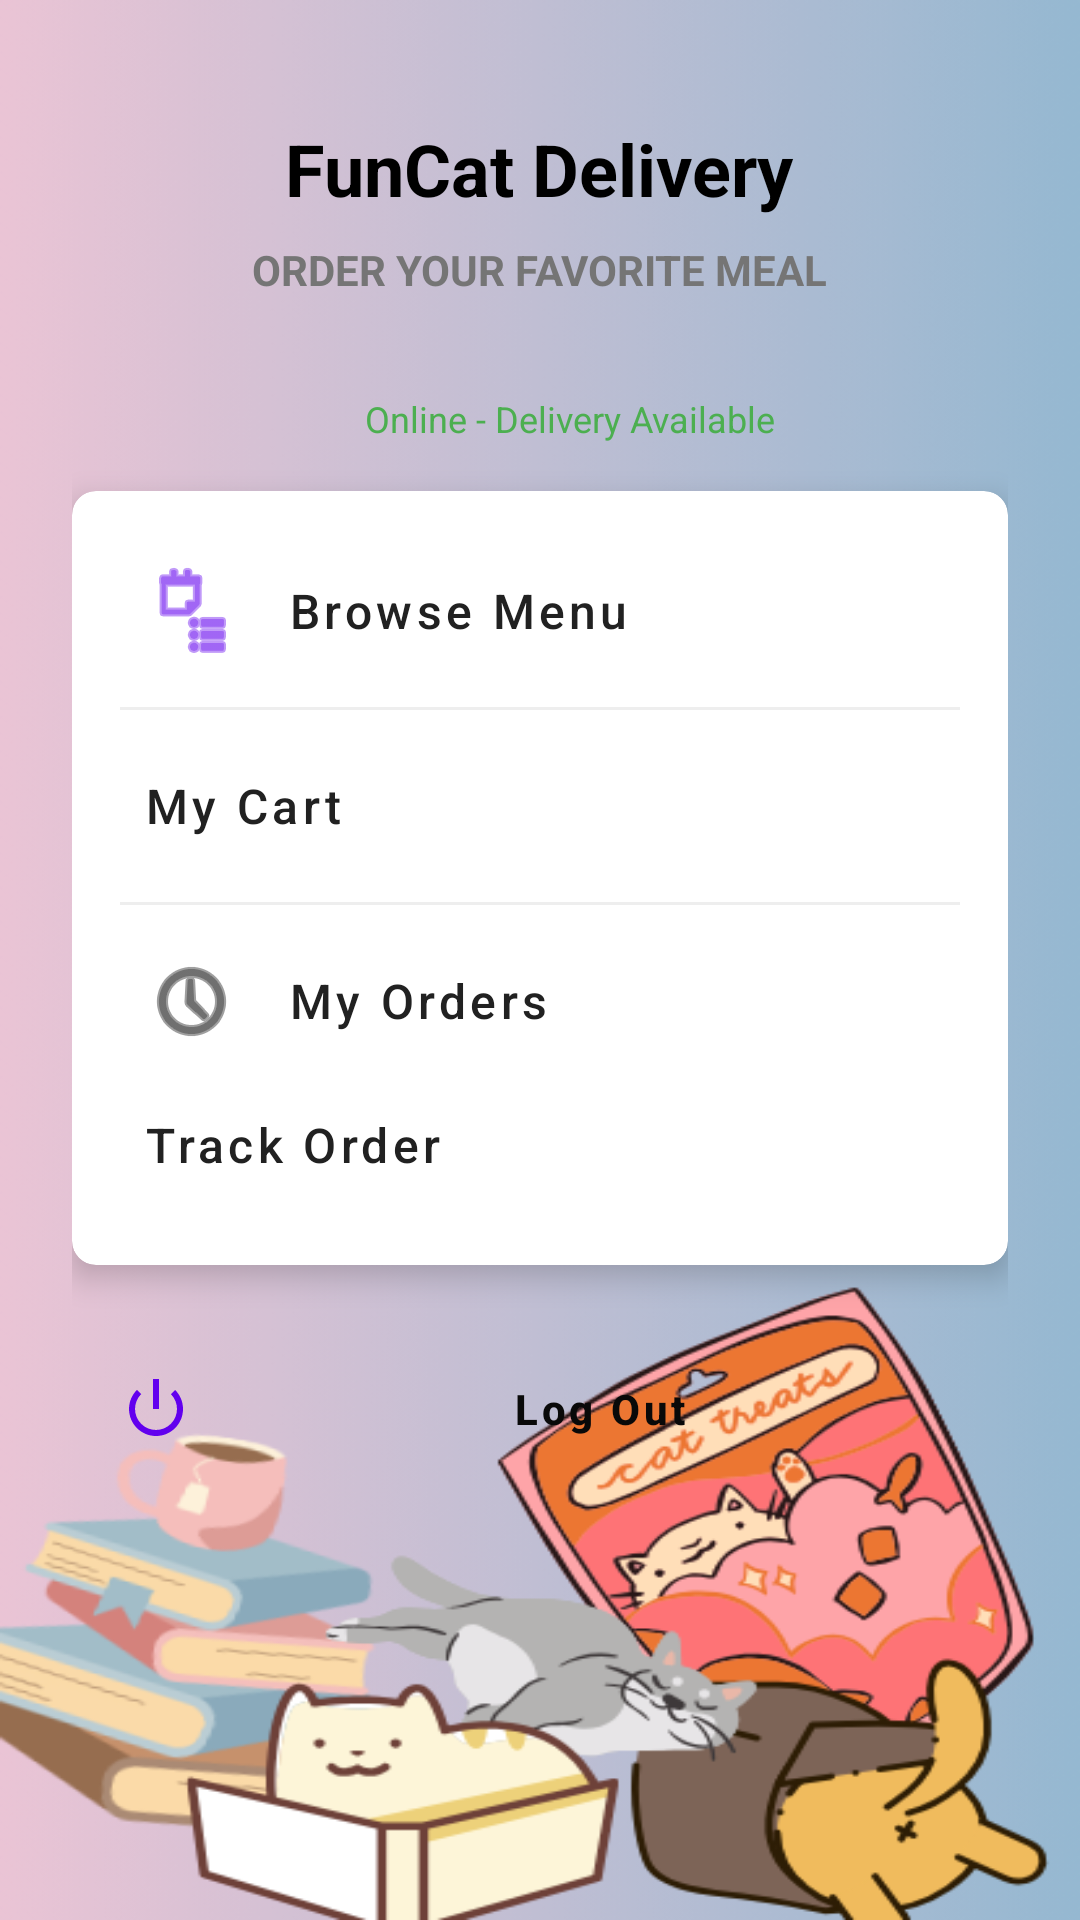

The Android layout XML behind this screen, and the referenced resources:
<!-- AndroidManifest.xml: application theme Theme.OnlineFoodOrderingSystem -->
<!-- res/layout/activity_home.xml -->
<?xml version="1.0" encoding="utf-8"?>
<LinearLayout xmlns:android="http://schemas.android.com/apk/res/android"
    android:layout_width="match_parent"
    android:layout_height="match_parent"
    xmlns:app="http://schemas.android.com/apk/res-auto"
    android:background="@drawable/background"
    android:orientation="vertical"
    android:padding="24dp">

    
    <LinearLayout
        android:layout_width="match_parent"
        android:layout_height="wrap_content"
        android:orientation="vertical"
        android:gravity="center"
        android:layout_marginBottom="32dp">

        <TextView
            android:layout_width="wrap_content"
            android:layout_height="wrap_content"
            android:text="FunCat Delivery"
            android:textSize="24sp"
            android:textColor="#000000"
            android:textStyle="bold"
            android:layout_marginTop="16dp"/>

        <TextView
            android:layout_width="wrap_content"
            android:layout_height="wrap_content"
            android:text="ORDER YOUR FAVORITE MEAL"
            android:textStyle="bold"
            android:textSize="14sp"
            android:textColor="#757575"
            android:layout_marginTop="8dp"/>
    </LinearLayout>

    
    <LinearLayout
        android:layout_width="match_parent"
        android:layout_height="wrap_content"
        android:orientation="horizontal"
        android:gravity="center"
        android:layout_marginBottom="16dp">

        <View
            android:layout_width="12dp"
            android:layout_height="12dp"
            android:background="@drawable/circle_green"
            android:layout_marginRight="8dp"/>

        <TextView
            android:layout_width="wrap_content"
            android:layout_height="wrap_content"
            android:text="Online - Delivery Available"
            android:textSize="12sp"
            android:textColor="#4CAF50"/>
    </LinearLayout>

    
    <androidx.cardview.widget.CardView
        android:layout_width="match_parent"
        android:layout_height="wrap_content"
        app:cardCornerRadius="8dp"
        app:cardElevation="6dp"
        app:cardBackgroundColor="@android:color/white"
        android:layout_marginBottom="24dp">

        <LinearLayout
            android:layout_width="match_parent"
            android:layout_height="wrap_content"
            android:orientation="vertical"
            android:padding="16dp">

            
            <Button
                android:id="@+id/btnMenu"
                style="@style/Widget.MaterialComponents.Button.TextButton"
                android:layout_width="match_parent"
                android:layout_height="wrap_content"
                android:drawableStart="@android:drawable/ic_menu_agenda"
                android:drawablePadding="16dp"
                android:drawableTint="#6200EE"
                android:gravity="start|center_vertical"
                android:text="Browse Menu"
                android:textAllCaps="false"
                android:textColor="#212121"
                android:textSize="16sp"
                android:background="?attr/selectableItemBackground"/>

            <View
                android:layout_width="match_parent"
                android:layout_height="1dp"
                android:layout_marginVertical="8dp"
                android:background="#EEEEEE"/>

            
            <Button
                android:id="@+id/btnCart"
                style="@style/Widget.MaterialComponents.Button.TextButton"
                android:layout_width="match_parent"
                android:layout_height="wrap_content"
                android:drawablePadding="16dp"
                android:drawableTint="#6200EE"
                android:gravity="start|center_vertical"
                android:text="My Cart"
                android:textAllCaps="false"
                android:textColor="#212121"
                android:textSize="16sp"
                android:background="?attr/selectableItemBackground"/>

            <View
                android:layout_width="match_parent"
                android:layout_height="1dp"
                android:layout_marginVertical="8dp"
                android:background="#EEEEEE"/>

            
            <Button
                android:id="@+id/btnOrders"
                style="@style/Widget.MaterialComponents.Button.TextButton"
                android:layout_width="match_parent"
                android:layout_height="wrap_content"
                android:drawableStart="@android:drawable/ic_menu_recent_history"
                android:drawablePadding="16dp"
                android:drawableTint="#101010"
                android:gravity="start|center_vertical"
                android:text="My Orders"
                android:textAllCaps="false"
                android:textColor="#212121"
                android:textSize="16sp"
                android:background="?attr/selectableItemBackground"/>

            
            <Button
                android:id="@+id/btnTrackOrder"
                style="@style/Widget.MaterialComponents.Button.TextButton"
                android:layout_width="match_parent"
                android:layout_height="wrap_content"

                android:drawablePadding="16dp"
                android:drawableTint="#6200EE"
                android:gravity="start|center_vertical"
                android:text="Track Order"
                android:textAllCaps="false"
                android:textColor="#212121"
                android:textSize="16sp"
                android:background="?attr/selectableItemBackground"/>

        </LinearLayout>
    </androidx.cardview.widget.CardView>

    
    <Button
        android:id="@+id/btnLogout"
        style="@style/Widget.MaterialComponents.Button.OutlinedButton"
        android:layout_width="match_parent"
        android:layout_height="48dp"
        android:text="Log Out"
        android:textColor="#090909"
        android:textStyle="bold"
        android:layout_marginBottom="16dp"
        android:textAllCaps="false"
        android:drawableStart="@android:drawable/ic_lock_power_off"
        android:drawablePadding="16dp"
        android:drawableTint="#6200EE"/>
</LinearLayout>
<!-- resources referenced by this layout -->
<resources>
  <!-- drawable background: jpg bitmap (drawable, 25281 bytes) -->
  <style name="Theme.OnlineFoodOrderingSystem" parent="Base.Theme.OnlineFoodOrderingSystem" />
  <style name="Base.Theme.OnlineFoodOrderingSystem" parent="Theme.Material3.DayNight.NoActionBar">
          
          
      </style>
</resources>
